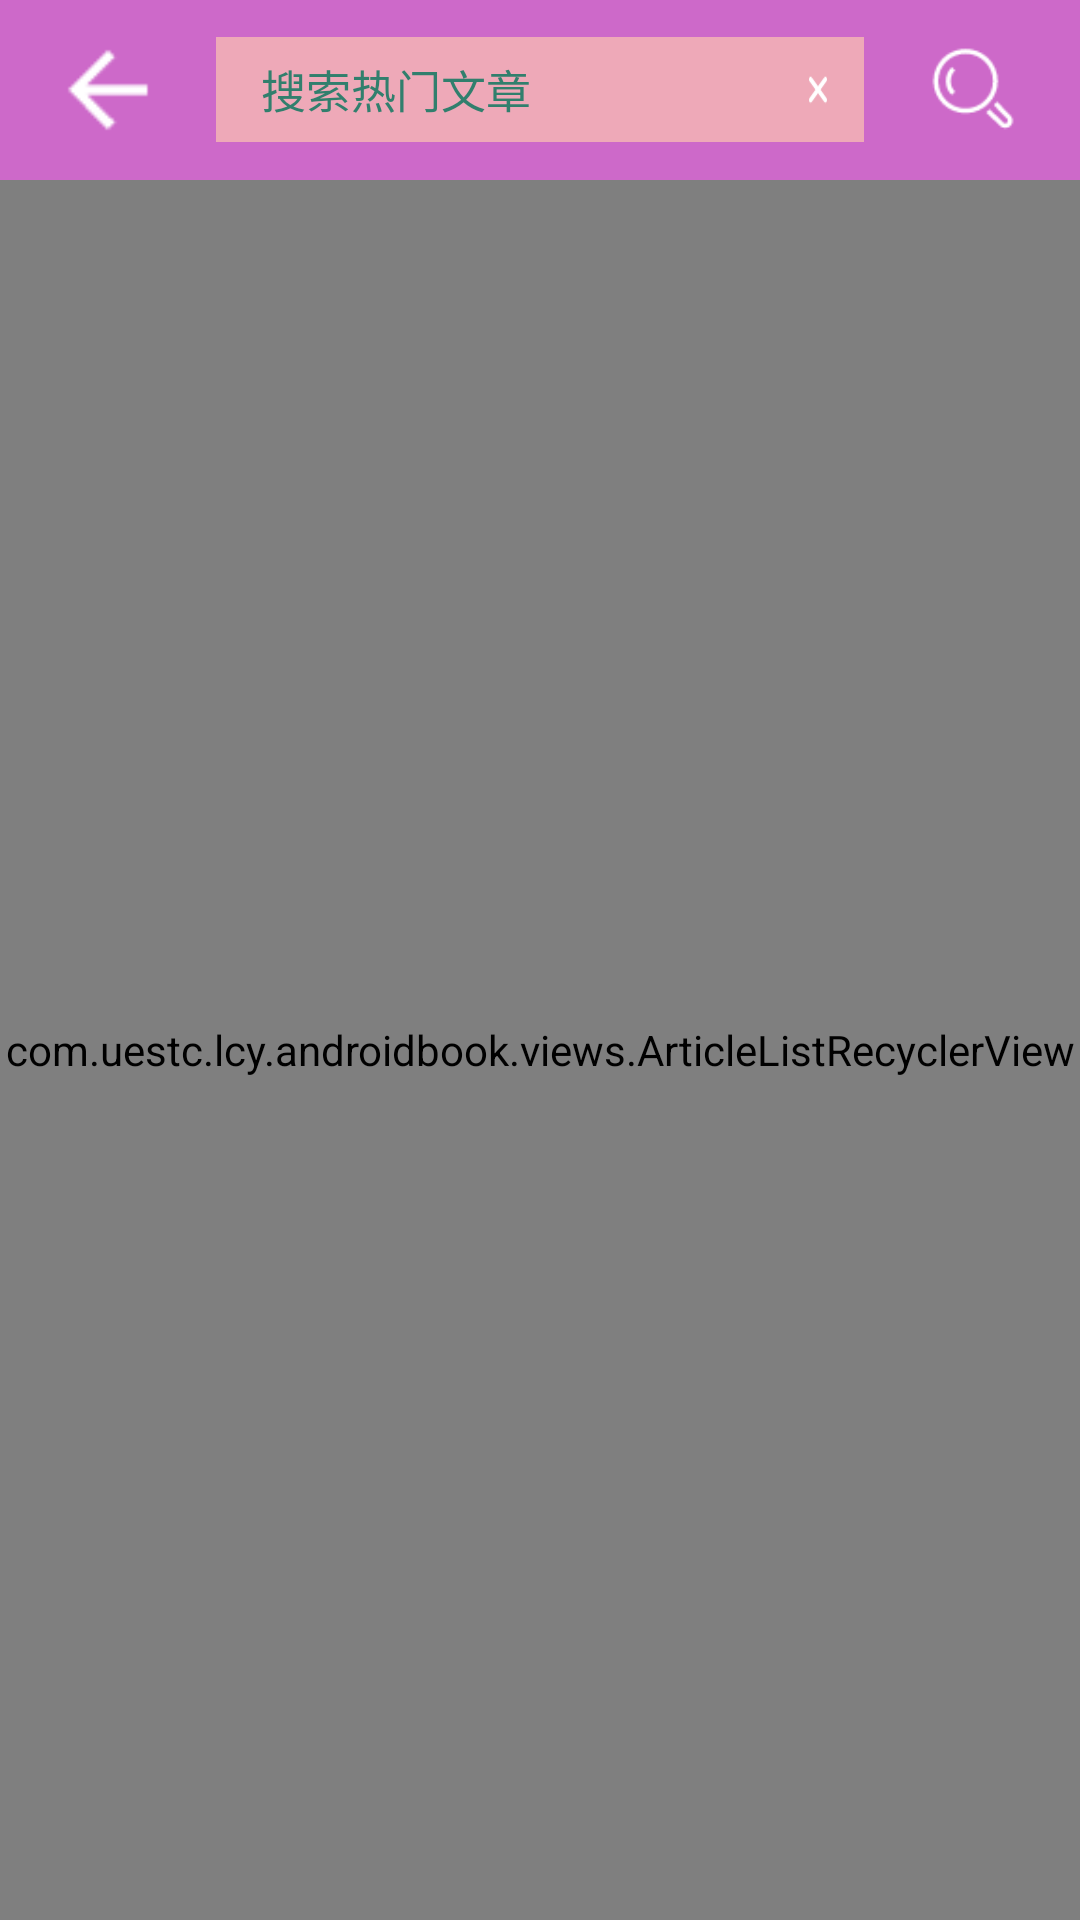

This screen was rendered from an Android layout file. Write that file and the resources it references.
<!-- AndroidManifest.xml: application theme AppTheme -->
<!-- res/layout/activity_search.xml -->
<?xml version="1.0" encoding="utf-8"?>
<LinearLayout
    xmlns:android="http://schemas.android.com/apk/res/android"
    xmlns:app="http://schemas.android.com/apk/res-auto"
    android:orientation="vertical"
    android:layout_width="match_parent"
    android:layout_height="match_parent">

    <LinearLayout
        android:layout_width="match_parent"
        android:layout_height="60dp"
        android:background="@color/top_bar_background"
        android:gravity="center_vertical"
        android:orientation="horizontal">

        <LinearLayout
            android:layout_width="0dp"
            android:layout_height="60dp"
            android:layout_weight="1"
            android:background="@null"
            android:gravity="center"
            android:orientation="vertical">

            <ImageView
                android:id="@+id/iv_back"
                android:layout_width="30dp"
                android:layout_height="30dp"
                android:adjustViewBounds="true"
                android:scaleType="fitXY"
                android:src="@drawable/return_button" />

        </LinearLayout>

        <LinearLayout
            android:layout_width="0dp"
            android:layout_height="35dp"
            android:layout_weight="3"
            android:background="#EEA9B8"
            android:focusable="true"
            android:focusableInTouchMode="true"
            android:gravity="center"
            android:orientation="horizontal"
            android:paddingRight="10dp"
            >

            <EditText
                android:id="@+id/et_search"
                android:layout_width="0dp"
                android:layout_height="30dp"
                android:layout_weight="17"
                android:layout_marginLeft="15dp"
                android:background="@null"
                android:hint="搜索热门文章"
                android:textColor="#317F6D"
                android:textColorHint="#317F6D"
                android:textSize="15sp"
                android:imeOptions="actionSearch"
                android:singleLine="true"
                />


            <ImageView
                android:id="@+id/iv_empty"
                android:layout_width="0dp"
                android:layout_height="15dp"
                android:layout_weight="1"
                android:adjustViewBounds="true"
                android:scaleType="fitXY"
                android:src="@drawable/close_button" />

        </LinearLayout>

        <LinearLayout
            android:layout_width="0dp"
            android:layout_height="60dp"
            android:layout_weight="1"
            android:background="@null"
            android:gravity="center"
            android:orientation="vertical">

            <ImageView
                android:id="@+id/iv_search"
                android:layout_width="30dp"
                android:layout_height="30dp"
                android:adjustViewBounds="true"
                android:scaleType="fitXY"
                android:src="@drawable/topbar_search" />

        </LinearLayout>

    </LinearLayout>

    <FrameLayout
        android:layout_width="match_parent"
        android:layout_height="match_parent">

        <LinearLayout
            android:id="@+id/ll_search_history"
            android:layout_width="match_parent"
            android:layout_height="match_parent"
            android:orientation="vertical"
            android:padding="8dp"
            android:background="@color/white"
            >

            <TextView
                android:id="@+id/tv_search_history"
                android:layout_width="wrap_content"
                android:layout_height="wrap_content"
                android:text="历史搜索"/>

            <com.zhy.view.flowlayout.TagFlowLayout
                android:id="@+id/tfl_search_history"
                android:layout_width="match_parent"
                android:layout_height="wrap_content"
                app:max_select="1"
                >

            </com.zhy.view.flowlayout.TagFlowLayout>

            <TextView
                android:id="@+id/tv_clear_search_history"
                android:layout_width="wrap_content"
                android:layout_height="wrap_content"
                android:text="清空搜索历史"
                android:layout_gravity="center_horizontal"/>

            <TextView
                android:id="@+id/tv_hot_key"
                android:layout_width="wrap_content"
                android:layout_height="wrap_content"
                android:text="大家都在搜"
                android:paddingTop="10dp"/>

            <com.zhy.view.flowlayout.TagFlowLayout
                android:id="@+id/tfl_hot_key"
                android:layout_width="match_parent"
                android:layout_height="wrap_content"
                app:max_select="1"
                >

            </com.zhy.view.flowlayout.TagFlowLayout>

        </LinearLayout>

        <com.uestc.lcy.androidbook.views.ArticleListRecyclerView
            android:id="@+id/rv_search_list"
            android:layout_width="match_parent"
            android:layout_height="match_parent"
            android:background="@color/white">

        </com.uestc.lcy.androidbook.views.ArticleListRecyclerView>

    </FrameLayout>



</LinearLayout>
<!-- resources referenced by this layout -->
<resources>
  <color name="top_bar_background">#CD69C9</color>
  <color name="white">#FFFFFF</color>
  <!-- drawable close_button: png bitmap (drawable-hdpi, 387 bytes) -->
  <!-- drawable return_button: png bitmap (drawable-hdpi, 326 bytes) -->
  <!-- drawable topbar_search: png bitmap (drawable-hdpi, 1119 bytes) -->
  <style name="AppTheme" parent="Theme.AppCompat.Light.NoActionBar">
          
          <item name="colorPrimary">@color/colorPrimary</item>
          <item name="colorPrimaryDark">@color/colorPrimaryDark</item>
          <item name="colorAccent">@color/colorAccent</item>
      </style>
  <color name="colorPrimary">#3F51B5</color>
  <color name="colorPrimaryDark">#CD69C9</color>
  <color name="colorAccent">#FF4081</color>
</resources>
